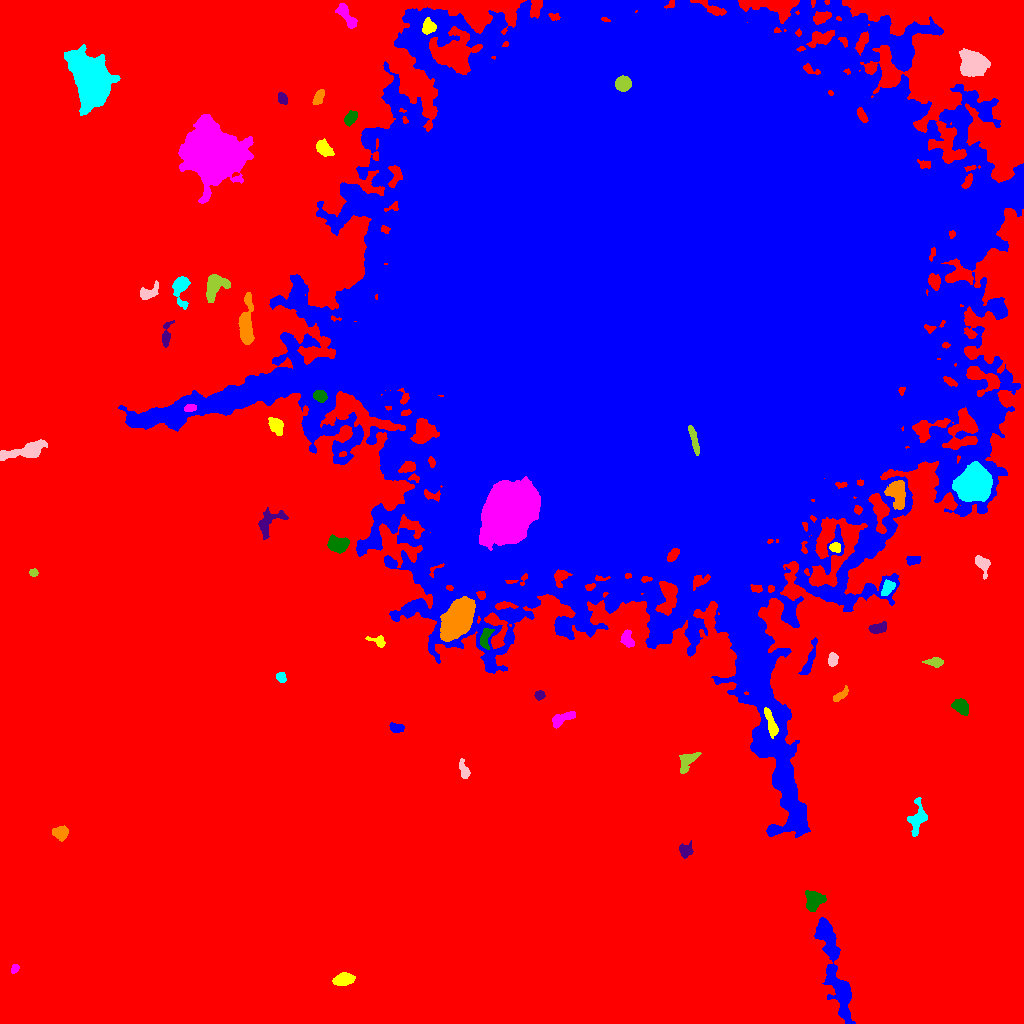

The table this chart was drawn from, first rows:
ID, X, Y, A, B, theta, total_flux, mu_max, mu_median, mu_mean, R_fwhm, R_e, R10, R90, x_start, x_end, y_start, y_end, area, greylevel
0, 485.6, 455.4, 333.6, 267.5, -0.6369, 7398313, 71.0, 11.0, 11.04, 9.739, 247.9, 98.63, 385, 0, 1023, 0, 1023, 669891, 11.04
1, 834.4, 53.57, 32.13, 4.759, -1.318, 8373, 13.0, 6.0, 5.847, 13.22, 12.3, 4.754, 18.82, 814, 855, 0, 106, 1432, 29.85
2, 343.4, 44.27, 4.805, 2.763, 0.195, 2298, 20.0, 9.0, 9.535, 6.103, 4.754, 1.871, 7.356, 332, 355, 38, 51, 241, 30.54
3, 14.36, 54.59, 2.374, 1.67, 0.9632, 300.0, 10.0, 4.0, 4.348, 3.241, 2.523, 0.9772, 3.949, 11, 19, 50, 59, 69, 26.35
4, 813.5, 121.5, 5.297, 4.313, 1, 1716, 13.0, 5.0, 5.413, 5.14, 5.323, 2.034, 8.759, 805, 826, 112, 133, 317, 31.41
5, 685.7, 173, 3.613, 3.504, 1.523, 629.0, 7.0, 4.0, 3.812, 5.352, 4.222, 1.693, 6.383, 679, 693, 165, 183, 165, 24.81
6, 61.47, 190, 3.38, 2.998, 0.9066, 966.0, 13.0, 4.0, 4.979, 4.583, 3.868, 1.596, 6.283, 52, 68, 182, 198, 194, 29.98
7, 917.6, 204, 8.372, 3.738, 1.407, 1377, 10.0, 4.0, 3.923, 6.507, 5.47, 2.111, 8.722, 907, 927, 187, 226, 351, 25.92
8, 463.9, 253.3, 5.04, 2.078, -1.239, 654.0, 8.0, 4.0, 4.389, 5.528, 3.949, 1.596, 6.024, 459, 470, 245, 265, 149, 25.39
9, 687.2, 262, 6.675, 3.273, 0.9238, 1391, 15.0, 5.0, 5.542, 4.37, 5.046, 1.954, 7.797, 679, 701, 250, 271, 251, 27.54
10, 625.6, 305.6, 7.757, 7.296, 0.6215, 53981, 165.0, 17.0, 35.01, 8.311, 8.612, 3.338, 16.3, 607, 651, 281, 326, 1542, 58.01
11, 395.8, 295.4, 3.478, 2.135, -0.1478, 554.0, 9.0, 4.0, 4.362, 4.26, 3.432, 1.382, 5.352, 389, 404, 291, 301, 127, 30.36
12, 770.6, 300.9, 8.401, 2.053, -1.246, 1086, 9.0, 5.0, 4.661, 6.257, 4.918, 1.954, 7.527, 764, 778, 285, 316, 233, 49.66
13, 562.8, 305, 7.241, 2.501, 0.4098, 1174, 12.0, 5.0, 5.149, 5.67, 4.72, 1.871, 7.313, 552, 575, 295, 312, 228, 29.15
14, 961.5, 316.3, 4.562, 3.165, -0.7124, 1160, 11.0, 5.0, 5.225, 5.528, 4.618, 1.871, 7.247, 951, 968, 308, 325, 222, 26.23
15, 539.9, 328.2, 2.281, 2.073, 0.2032, 352.0, 9.0, 4.0, 3.955, 3.568, 2.821, 1.128, 4.297, 534, 545, 323, 333, 89, 25.96
16, 840.9, 328.4, 4.406, 1.856, 0.694, 359.0, 8.0, 3.0, 2.74, 3.432, 3.29, 1.262, 5.323, 833, 848, 322, 338, 131, 24.74
17, 281, 346.2, 2.519, 2.069, -1.066, 483.0, 11.0, 5.0, 5.031, 3.7, 2.932, 1.128, 4.583, 276, 286, 341, 351, 96, 27.03
18, 832.6, 363.7, 3.471, 2.364, 1.4, 489.0, 7.0, 4.0, 3.912, 4.787, 3.742, 1.493, 5.585, 828, 838, 357, 371, 125, 24.91
19, 935.6, 361.4, 3.824, 2.066, -0.03628, 584.0, 12.0, 3.0, 3.973, 3.385, 3.338, 1.128, 5.499, 922, 943, 356, 366, 147, 25.97
20, 104.2, 365.5, 4.218, 3.761, -0.1636, 4198, 33.0, 12.0, 13.37, 6.024, 5.078, 2.034, 8.137, 94, 114, 356, 374, 314, 34.37
21, 809.3, 363, 10.37, 1.931, 1.249, 1099, 10.0, 4.0, 4.486, 6.077, 4.853, 1.871, 7.527, 798, 817, 349, 386, 245, 28.49
22, 378.5, 381.7, 4.625, 2.245, -0.361, 448.0, 10.0, 3.0, 3.446, 3.385, 3.141, 1.128, 5.262, 365, 385, 376, 388, 130, 25.45
23, 627.4, 384.2, 4.417, 2.673, -1.301, 753.0, 9.0, 4.0, 4.254, 4.951, 4.146, 1.693, 6.457, 620, 634, 376, 394, 177, 30.25
24, 485.5, 385.9, 5.673, 2.543, 1.37, 647.0, 8.0, 3.0, 3.497, 5.382, 4.406, 1.596, 6.676, 480, 494, 374, 395, 185, 33.5
25, 877.8, 395.2, 4.666, 2.366, 0.2478, 943.0, 10.0, 5.0, 5.515, 5.89, 4.26, 1.693, 6.408, 868, 886, 390, 402, 171, 26.51
26, 457.1, 403.4, 8.156, 5.554, 1.014, 33841, 111.0, 19.0, 29.89, 8.387, 8.176, 3.192, 14.28, 440, 475, 382, 427, 1132, 65.89
27, 888, 436.5, 3.269, 2.288, 1.26, 621.0, 12.0, 3.0, 3.764, 4.029, 3.338, 1.262, 5.499, 881, 895, 428, 444, 165, 32.76
28, 982.2, 460, 4.527, 2.917, -1.032, 831.0, 11.0, 3.0, 4.094, 4.184, 3.909, 1.596, 6.555, 975, 990, 444, 468, 203, 26.09
29, 33.68, 450.6, 1.915, 1.896, -1.138, 324.0, 10.0, 4.0, 4.909, 3.192, 2.394, 0.9772, 3.827, 29, 38, 447, 455, 66, 26.91
30, 141, 464, 7.151, 5.576, 0.3208, 18068, 56.0, 20.0, 22.84, 9.491, 8.019, 3.241, 12.9, 122, 159, 449, 477, 791, 43.84
31, 912.6, 463.1, 3.713, 2.149, 0.164, 625.0, 12.0, 5.0, 5.165, 4.029, 3.613, 1.262, 5.499, 906, 920, 458, 467, 121, 26.17
32, 835.3, 476, 2.694, 2.146, -0.3894, 577.0, 11.0, 5.0, 5.548, 3.989, 3.09, 1.262, 4.787, 829, 840, 471, 481, 104, 33.55
33, 509.4, 512.1, 13.64, 9.963, 1, 79053, 110.0, 17.0, 24.57, 11.11, 13.75, 4.983, 25.22, 479, 540, 473, 547, 3217, 85.57
34, 337.6, 479.6, 5.359, 3.599, -0.1084, 1889, 12.0, 7.0, 6.339, 7.674, 5.557, 2.257, 8.311, 327, 349, 470, 489, 298, 30.34
35, 268.4, 501, 8.919, 4.948, 0.8836, 1369, 11.0, 4.0, 3.867, 4.514, 5.89, 2.111, 9.305, 258, 288, 484, 516, 354, 24.87
36, 897.3, 530.4, 7.423, 4.301, -1.452, 1987, 9.0, 5.0, 4.697, 8.406, 6.531, 2.646, 9.869, 884, 905, 514, 543, 423, 34.7
37, 973.2, 538, 7.467, 6.811, 0.589, 31226, 88.0, 19.0, 26.53, 9.132, 8.759, 3.432, 15, 952, 992, 522, 562, 1177, 59.53
38, 26.53, 572.8, 11.98, 3.117, 0.2386, 4164, 25.0, 7.0, 8.213, 5.585, 6.333, 2.326, 10.7, 0, 47, 563, 584, 507, 29.21
39, 693.9, 583.7, 7.777, 1.579, -1.32, 1491, 15.0, 8.0, 7.766, 5.809, 4.549, 1.784, 6.817, 688, 699, 568, 598, 192, 157.8
40, 102.7, 593.8, 5.358, 2.307, -0.102, 1003, 11.0, 5.0, 4.869, 5.14, 4.37, 1.784, 6.817, 93, 116, 588, 600, 206, 27.87
41, 986.8, 610.9, 5.065, 4.662, -1.386, 12991, 70.0, 20.0, 24.89, 7.001, 6.155, 2.459, 10.12, 975, 999, 597, 625, 522, 59.89
42, 276.4, 597.8, 4.159, 2.946, -1.112, 897.0, 10.0, 4.0, 4.172, 5.47, 4.406, 1.693, 6.91, 268, 283, 588, 606, 215, 28.17
43, 190.2, 615.3, 2.841, 1.664, 0.1436, 473.0, 12.0, 5.0, 5.256, 3.613, 2.764, 1.128, 4.37, 184, 196, 612, 619, 90, 50.26
44, 319.9, 627.2, 3.133, 2.414, -0.3462, 1009, 16.0, 6.0, 6.818, 4.514, 3.568, 1.382, 5.528, 313, 327, 621, 633, 148, 55.82
45, 166, 686.8, 6.041, 1.972, 1.426, 601.0, 9.0, 3.0, 3.434, 4.029, 3.613, 1.382, 6.024, 162, 174, 676, 703, 175, 27.43
46, 246.1, 699.5, 13.11, 3.114, 1.527, 2789, 13.0, 5.0, 5.323, 7.736, 7.047, 2.764, 11.01, 238, 254, 679, 731, 524, 27.32
47, 181.2, 735.2, 8.305, 3.791, 1.543, 2025, 16.0, 6.0, 6.193, 5.109, 5.585, 2.034, 8.903, 172, 190, 714, 747, 327, 27.19
48, 146.5, 730.3, 4.862, 2.643, 0.4614, 990.0, 17.0, 3.0, 4.853, 3.742, 3.432, 1.382, 6.024, 140, 158, 724, 743, 204, 28.85
49, 214, 736.9, 6.578, 4.536, 1.019, 3648, 21.0, 8.0, 9.007, 6.91, 5.809, 2.394, 9.39, 206, 230, 721, 749, 405, 30.01
50, 344.9, 765.5, 5.667, 2.648, 1.37, 895.0, 10.0, 4.0, 4.05, 5.202, 4.514, 1.784, 7.136, 338, 351, 755, 776, 221, 30.05
51, 649.4, 728.2, 125.7, 121, 0.6493, 12750709, 235.0, 22.0, 36.32, 86.25, 127.9, 42.55, 255.2, 118, 1023, 186, 1023, 351096, 56.32
52, 323.7, 875.3, 4.207, 2.878, -0.8464, 1169, 13.0, 5.0, 5.314, 4.886, 4.334, 1.693, 7.024, 316, 334, 867, 885, 220, 32.31
53, 211.9, 870.7, 11.23, 10.5, -1.025, 126545, 233.0, 17.0, 36.49, 9.69, 11.51, 4.222, 23.75, 178, 253, 820, 909, 3468, 57.49
54, 350.6, 905.4, 3.517, 2.297, 0.9244, 701.0, 12.0, 4.0, 4.494, 4.222, 3.613, 1.382, 5.754, 344, 357, 897, 913, 156, 27.49
55, 282.2, 925, 2.849, 2.133, -1.162, 548.0, 11.0, 5.0, 5.121, 3.827, 3.141, 1.262, 5.015, 278, 287, 919, 931, 107, 26.12
56, 318.9, 926.9, 4.066, 2.053, 1.101, 585.0, 10.0, 4.0, 4.12, 4.442, 3.656, 1.382, 5.67, 312, 324, 919, 934, 142, 27.12
57, 91.23, 943.6, 12.44, 8.121, -1.279, 39534, 60.0, 14.0, 19.48, 12.82, 11.97, 4.72, 20.43, 64, 120, 908, 979, 2029, 39.48
58, 973.3, 959.2, 5.843, 5.121, 0.07987, 10199, 46.0, 11.0, 15.55, 7.653, 6.699, 2.706, 11.24, 959, 990, 947, 975, 656, 41.55
59, 623, 939.9, 3.343, 3.224, 0.4278, 5151, 60.0, 21.0, 23.31, 4.886, 4.222, 1.693, 6.747, 615, 631, 932, 948, 221, 113.3
... 4 more rows
